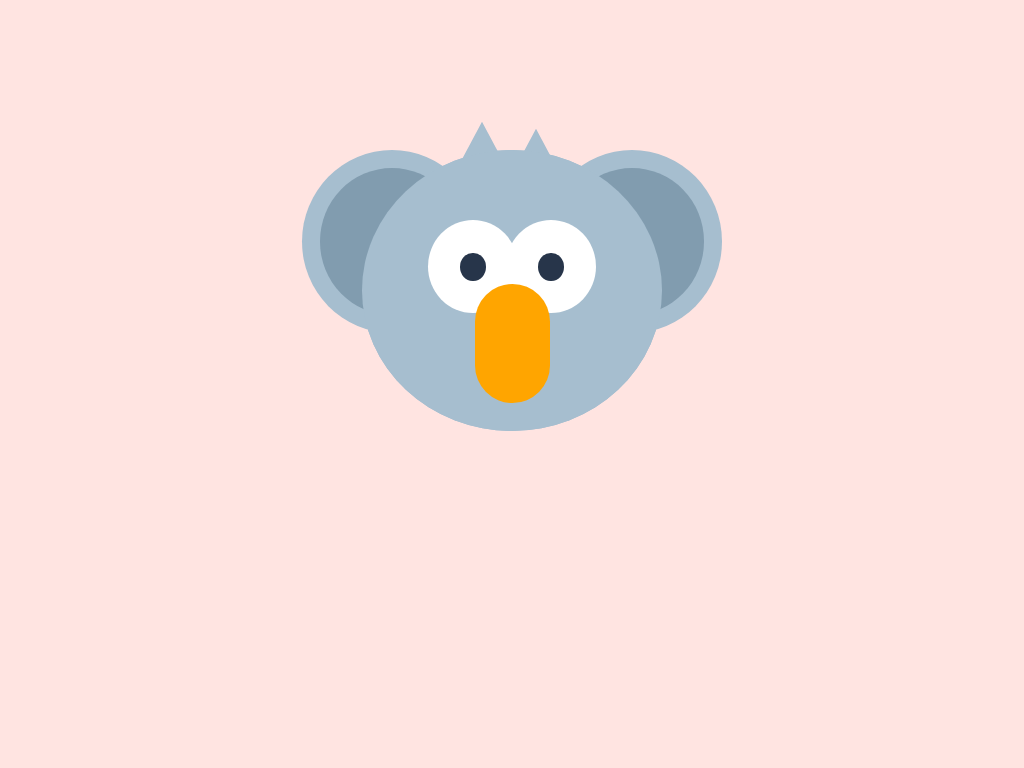

Give the HTML and CSS whose rendering is this image.

<!-- file: index.html -->
<!DOCTYPE html>
<html lang="en">
<head>
    <meta charset="UTF-8">
    <meta name="viewport" content="width=device-width, initial-scale=1.0">
    <meta http-equiv="X-UA-Compatible" content="ie=edge">
    <title>Document</title>
    <link rel="stylesheet" href="style.css">
</head>
<body>
    <!-- Begin Image -->
 <!-- Invisible Box-->
 <div class="box">
   
    <!-- Circular Head-->
    <div class="head">  
      
      <!-- Circular Head Copy -->
      <div class="head-copy"></div>
      
       <!-- Left Ear ~ Light Gray-->
      <div class="ear-left">
        
       <!-- Inner ear ~ Dark Gray -->
        <div class="inner-ear"></div>
      </div>
      
      <!-- Right Ear ~ Light Gray-->
       <div class="ear-right">
      <!-- Inner Ear ~ Dark Gray-->
        <div class="inner-ear"></div>
      </div>
      
      <!-- Left Outer Eye ~ White -->
      <div class="eye-left">
        <!-- Pupil ~ Black -->
        <div class="pupil">
        </div>
      </div>
      
      <!-- Right Outer Eye ~ White -->
      <div class="eye-right">
        <!-- Pupil ~ Black -->
        <div class="pupil">
        </div>
      </div>
      
       <!-- Nose ~ Brown -->
       <div class="nose">
       </div>
      
       <!-- Hair ~ Light Gray -->
      <div class="hair-left"></div>
      <div class="hair-right"></div>
      
    <!-- End Head -->
    </div>
 <!-- End Invisible Box -->
 </div>

</body>
</html>

/* file: style.css */
/* colors */
:root {
    --yellow: #ffc600;
    --black: #272727;
    --lightgray: #A6BECF;
    --gray : #819cAF;
    --triangle: polygon(50% 0%, 0% 100%, 100% 100%);

  }


body{
    background: mistyrose;
}

.box{
    position: relative;
    margin: auto;
    display: block;
    margin-top: 8%;
    width: 600px;
    height: 420px;
    background: none;
    /* border: 3px solid white; */

}

.head{
    position: absolute;
    top: calc(calc(100% - 67%) /2); /*16.5%*/
    left: 25%;
    width: 50%;
    height: 67%;
    background: var(--lightgray);
    border-radius: 50%;

}

.head-copy{
    background: var(--lightgray);
    width: 100%;
    height: 100%;
    position: absolute;
    border-radius: 50%;
    z-index: 2;
}

.ear-left {
    background: var(--lightgray);
    position: absolute;
    width: 60%;
    height: 65%;
    left: -20%;
    border-radius: 50%;
    z-index: 1;
}

.ear-right {
    background: var(--lightgray);
    position: absolute;
    width: 60%;
    height: 65%;
    right: -20%;
    border-radius: 50%;
    z-index: 1;
}

.inner-ear{
    position: absolute;
    background: var(--gray);
    border-radius: 50%;
    width: 80%;
    height: 80%;
    top: 10%;
    left: 10%;
}

.eye-left{
    position: absolute;
    background: white;
    width: 30%;
    height: 33%;
    top: calc(calc(100% - 50%)/2);
    left:calc(calc(100% - 56%)/2);
    border-radius: 50%;
    z-index: 3;
}

.eye-right{
    position: absolute;
    background: white;
    width: 30%;
    height: 33%;
    top: calc(calc(100% - 50%)/2);
    right:calc(calc(100% - 56%)/2);
    border-radius: 50%;
    z-index: 3;
}

.pupil{
    position: absolute;
    background: #27354A;
    width: 28%;
    height: 30%;
    top: calc(calc(100% - 30%)/2);
    left: calc(calc(100% - 28%)/2);
    border-radius: 50%;
}

.nose{
    position: absolute;
    background: orange;
    width : 25%;
    height: 42.5%;
    top: calc(calc(100% - 5%)/2);
    left: calc(calc(100% - 25%)/2);
    border-radius: 50px;
    z-index: 4;
}

.hair-left{
    position: absolute;
    background: var(--lightgray);
    width: 20%;
    height: 20%;
    top: calc(calc(-100% + 80%)/2);
    left: calc(calc(100% - 40%)/2);
    -webkit-clip-path: var(--triangle);
    clip-path: var(--triangle);
}

.hair-right{
    position: absolute;
    background: var(--lightgray);
    width: 20%;
    height: 20%;
    top: calc(calc(-100% + 85%)/2);
    left: calc(calc(100% - 4%)/2);
    -webkit-clip-path: var(--triangle);
    clip-path: var(--triangle);
}